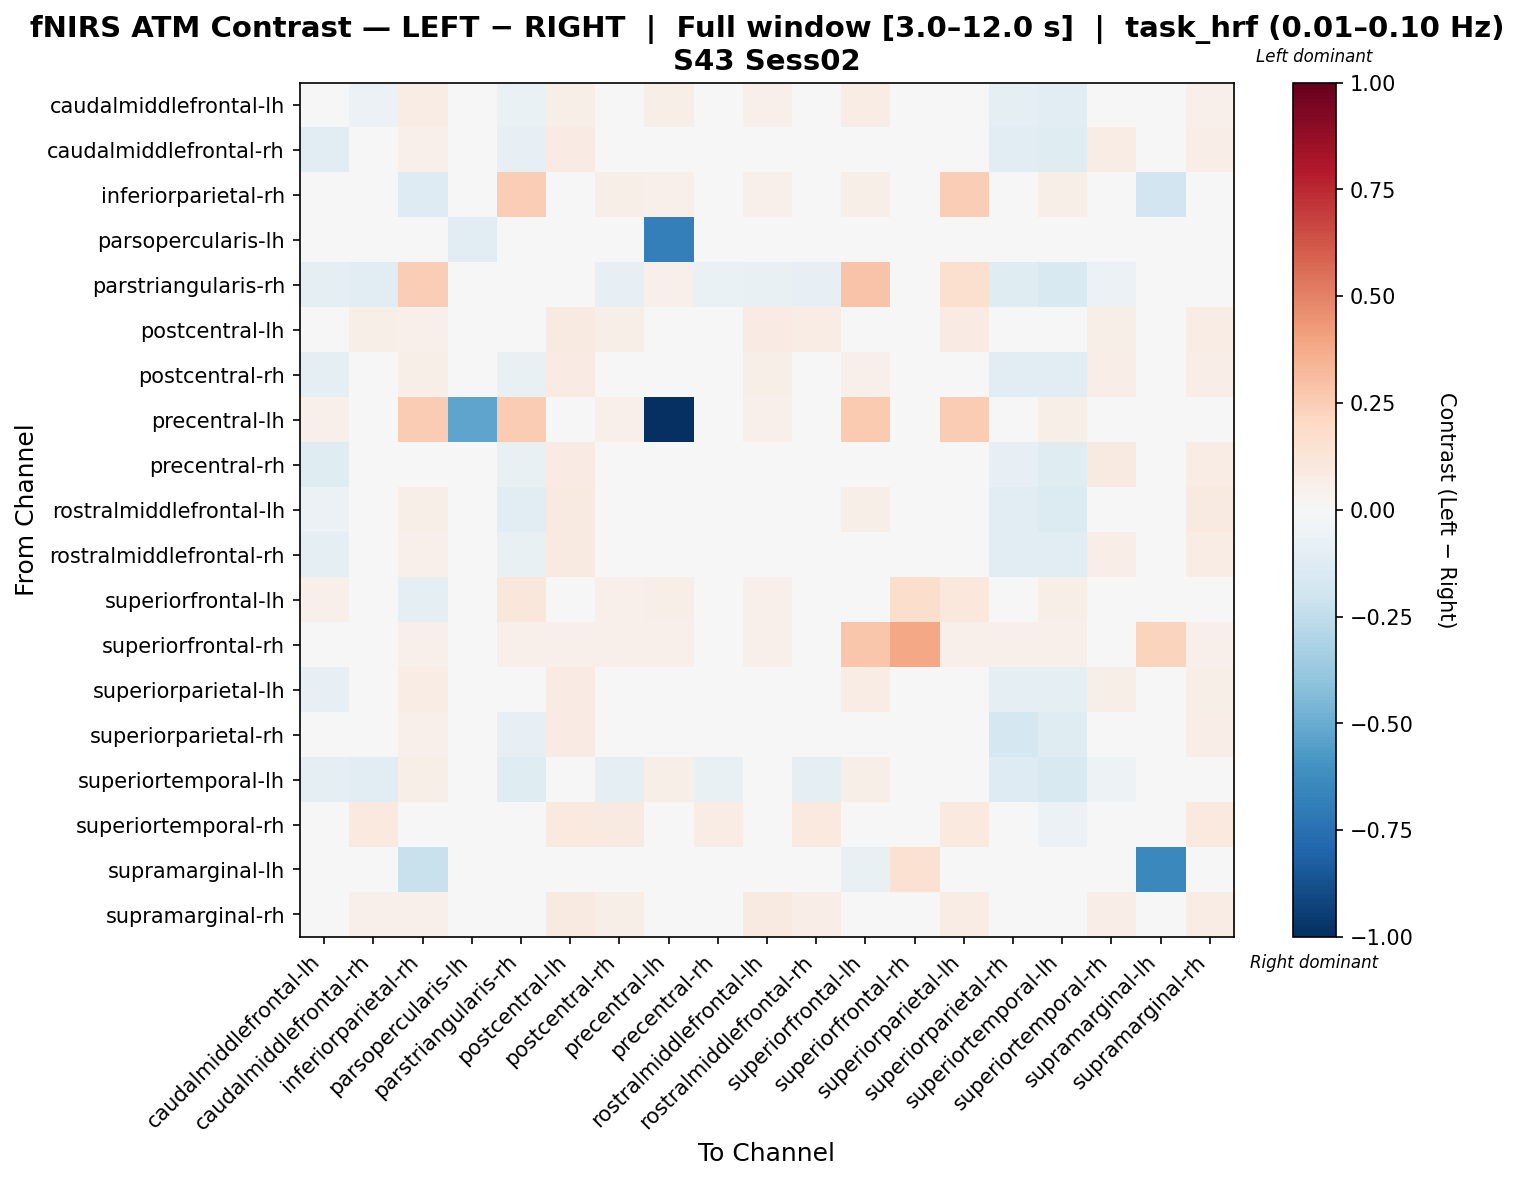

The data file committed next to this chart (first rows):
, caudalmiddlefrontal-lh, caudalmiddlefrontal-rh, inferiorparietal-rh, parsopercularis-lh, parstriangularis-rh, postcentral-lh, postcentral-rh, precentral-lh, precentral-rh, rostralmiddlefrontal-lh, rostralmiddlefrontal-rh, superiorfrontal-lh, superiorfrontal-rh, superiorparietal-lh, superiorparietal-rh, superiortemporal-lh, superiortemporal-rh, supramarginal-lh, supramarginal-rh
caudalmiddlefrontal-lh, -0.0374, -0.06124, 0.07133, 0.0, -0.06706, 0.05798, -0.03491, 0.06077, -0.02533, 0.05082, -0.0418, 0.07336, 0.04051, 0.02427, -0.09581, -0.1074, 0.04179, 0.0, 0.05017
caudalmiddlefrontal-rh, -0.1061, -0.02896, 0.0506, 0.0, -0.08019, 0.08415, -0.03695, 0.04087, 0.01154, 0.0495, -0.009569, 0.04476, 0.03892, 0.02449, -0.109, -0.1206, 0.07648, 0.0, 0.07001
inferiorparietal-rh, 0.04737, 0.03553, -0.1294, 0.0, 0.2463, 0.04885, 0.05478, 0.0533, 0.01332, 0.05182, 0.04293, 0.05774, 0.03701, 0.2448, 0.04885, 0.05478, 0.02369, -0.1886, 0.04885
parsopercularis-lh, 0.0, 0.0, 0.0, -0.1115, 0.0, 0.0, 0.0, -0.6805, 0.0, 0.0, 0.0, 0.0, 0.0, 0.0, 0.0, 0.0, 0.0, 0.0, 0.0
parstriangularis-rh, -0.09284, -0.1033, 0.2481, 0.0, 0.03865, 0.006406, -0.08391, 0.0536, -0.06871, -0.07163, -0.07832, 0.2829, 0.03722, 0.1587, -0.1216, -0.15, -0.06163, 0.0, 0.006406
postcentral-lh, -0.006236, 0.05718, 0.05321, 0.0, 0.01866, 0.09128, 0.06173, 0.04561, 0.04235, 0.07942, 0.07189, 0.04865, 0.03801, 0.07949, -0.007272, -0.01818, 0.06184, 0.0, 0.07442
postcentral-rh, -0.09196, -0.04349, 0.05586, 0.0, -0.07439, 0.07889, -0.0383, 0.0487, 0.006326, 0.05645, -0.02267, 0.05156, 0.03581, 0.02664, -0.1098, -0.1117, 0.06705, 0.0, 0.06499
precentral-lh, 0.05393, 0.03202, 0.257, -0.5251, 0.2553, 0.04719, 0.05393, -1.0, 0.006741, 0.05056, 0.04044, 0.2587, 0.04213, 0.2536, 0.04719, 0.06067, 0.01854, 0.0, 0.04719
precentral-rh, -0.1192, -0.002025, 0.04922, 0.0, -0.07152, 0.0846, -0.01323, 0.02685, 0.005622, 0.01645, -0.002025, 0.0358, 0.02237, 0.003449, -0.08422, -0.1201, 0.09086, 0.0, 0.07713
rostralmiddlefrontal-lh, -0.05681, -0.01141, 0.05952, 0.0, -0.111, 0.09369, 0.001214, 0.04711, -0.005986, -0.02622, 0.0009981, 0.0551, 0.0368, 0.0489, -0.1042, -0.1331, 0.01167, 0.0, 0.09369
rostralmiddlefrontal-rh, -0.09671, -0.03721, 0.05158, 0.0, -0.07286, 0.0894, -0.03695, 0.04326, -0.0001008, 0.04285, -0.01631, 0.04659, 0.0416, 0.02315, -0.1069, -0.1118, 0.0689, 0.0, 0.07158
superiorfrontal-lh, 0.05238, 0.03333, -0.1013, 0.0, 0.1107, 0.04762, 0.05397, 0.05714, 0.009524, 0.05079, 0.04127, 0.009325, 0.1788, 0.1091, 0.04762, 0.05873, 0.02063, -0.03512, 0.04762
superiorfrontal-rh, 0.04647, 0.03802, 0.0528, 0.0, 0.0528, 0.0528, 0.0528, 0.0528, 0.006336, 0.0528, 0.04858, 0.2791, 0.3901, 0.0528, 0.0528, 0.0528, 0.02112, 0.2263, 0.0528
superiorparietal-lh, -0.08137, -0.04114, 0.07389, 0.0, -0.04059, 0.07833, -0.03095, 0.04959, -0.04075, 0.02052, -0.02717, 0.07309, 0.03542, 0.01219, -0.09966, -0.096, 0.05511, 0.0, 0.05948
superiorparietal-rh, -0.02704, -0.02571, 0.05321, 0.0, -0.08531, 0.07919, -0.01443, 0.04561, 0.01107, 0.0454, -0.00977, 0.04865, 0.03801, 0.02922, -0.1728, -0.1243, 0.03962, 0.0, 0.06939
superiortemporal-lh, -0.08939, -0.1172, 0.05886, 0.0, -0.1217, 0.0006188, -0.09529, 0.05886, -0.07405, -0.04505, -0.09162, 0.06054, 0.04204, -0.04223, -0.1273, -0.1501, -0.0512, 0.0, -0.00783
superiortemporal-rh, 0.00375, 0.09645, 0.0495, 0.0, -0.02373, 0.09645, 0.09247, 0.03575, 0.07445, 0.04002, 0.09645, 0.04125, 0.033, 0.09645, -0.02384, -0.05918, 0.04632, 0.0, 0.09645
supramarginal-lh, 0.0, 0.0, -0.2206, 0.0, 0.0, 0.0, 0.0, 0.0, 0.0, 0.0, 0.0, -0.07668, 0.1498, 0.0, 0.0, 0.0, 0.0, -0.6446, 0.0
supramarginal-rh, 5.345789278945439e-05, 0.05303, 0.05321, 0.0, 0.0221, 0.08771, 0.05964, 0.04561, 0.04317, 0.08748, 0.06825, 0.04865, 0.03801, 0.07727, -0.01183, -0.01661, 0.06436, 0.0, 0.07194
